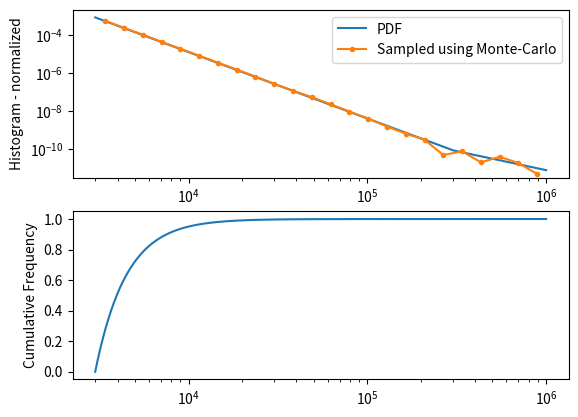

The matplotlib source for this figure:
import numpy as np
import matplotlib.pyplot as plt


dmin=3e3 # the smallest size of an impactor

# start of function
def impactor_sd(D):
    """ 
        Kurokawa et al. (2018)
         Small (D<300 km) impactors have q=3.5
         Large (D>300 km) impactors have q=2
    """
    
    dNdD = np.zeros((len(D)))
    q = np.zeros((len(D)))
    a = np.ones((len(D)))
    
    ind,=np.where(D<300e3)
    q[ind] = 3.5
    ind,=np.where(D>=300e3)
    q[ind] = 2.
    
    
    # Curve matching for the impactor size distribution
    # 300e3**-3.5 = a * 300e3**-2
    # a=(300e3**-3.5)/(300e3**-2)
    # a = 300e3**(-3.5+2=-1.5)
    a[ind] = 300.e3**(-1.5)
        
    
    dNdD = a* D**-q
    
    return (dNdD,a)
    # end of function

def impactor_csd(D,normalisingFactor,a):
    """
        integrate SD from dmin to D 
    """
    if(D<300e3):
        integral1=((D**-2.5)/-2.5 - (dmin**-2.5)/-2.5) 
        integral1 *= normalisingFactor
    else:
        integral1=((300e3**-2.5)/-2.5 - (dmin**-2.5)/-2.5)
        integral2=a*(1./300e3-1./D) 
        integral1 += integral2
        integral1 *= normalisingFactor
        
        
    return integral1
        

def inv_impactor_csd(prob, normalisingFactor,a):
    """
        compute the inverse of impactor_csd
    """
    # first calculate the threshold CP where the form of the equation changes
    K=-(dmin**-2.5)/2.5
    integral1=(300e3**-2.5)/-2.5 - K
    integral1a = integral1 * normalisingFactor
    if(prob <= integral1a):
        # just find the inverse of the D^-2.5 relation
        D=((prob/normalisingFactor+K )*-2.5)**(-1./2.5)
    else:
        # find the inverse of the second part
        D=1./300e3-(prob/normalisingFactor-integral1)/a
        D=1/D
        
    #D=np.minimum(D,1e7)
    return D


def sample_sizes(rand_numbers=np.random.rand((1000000))):

    sampleSize = len(rand_numbers)
    # evaluate the integral of impactor_sd between dmin and infinity
    integral1=(300e3**-2.5)/-2.5 - (dmin**-2.5)/-2.5

    # evaluate the integral of impactor_sd between 1e-6 and inf
    integral2=300.e3**(-1.5)/300e3

    # total area under curve
    integralt=integral1+integral2
    # scale original distribution by area under curve
    nF=1./integralt



    """
        now, test monte carlo generation
        by sampling cumulative distribution to generate sizes of impactors
    """
    diams = np.zeros((sampleSize))
    for i in range(len(rand_numbers)):
        diams[i] = inv_impactor_csd(rand_numbers[i],nF,300.e3**(-1.5)) 
    diams = np.minimum(diams,2000.e3)
    mass = np.pi/6*2600*(diams / 1.e3)**3
    return (diams,mass)

if __name__ == "__main__":

    # starts here
    D=np.logspace(np.log10(3e3),6,10000)
    (imp,a)=impactor_sd(D)

    # evaluate the integral of impactor_sd between dmin and infinity
    integral1=(300e3**-2.5)/-2.5 - (dmin**-2.5)/-2.5

    # evaluate the integral of impactor_sd between 1e-6 and inf
    integral2=a[-1]/300e3

    # total area under curve
    integralt=integral1+integral2
    # scale original distribution by area under curve
    nF=1./integralt
    imp = imp *nF # PDF

    # the cumulative distribution function
    Prob=np.zeros((len(D)))
    for i in range(len(D)):
        Prob[i]=impactor_csd(D[i],nF,a[-1])

    plt.ion()
    plt.show()

    # plot the PSD - Probability Size Distribution / PDF - area under curve is 1.
    ax1=plt.subplot(211)
    plt.plot(D,imp)
    plt.yscale('log')
    plt.xscale('log')
    x=plt.xlim()
    y=plt.ylim()
    plt.ylabel('PDF from dmin - 10$^6$')


    # plot the CSD - cumulative Size Distribution / CDF - varies between 0 and 1
    ax2=plt.subplot(212)
    plt.plot(D,Prob)
    plt.xscale('log')
    plt.ylabel('Cumulative Frequency')


    """
        now, test monte carlo generation
        by sampling cumulative distribution to generate sizes of impactors
    """
    rand_numbers=np.random.rand((1000000))
    diams = np.zeros((1000000))
    for i in range(len(rand_numbers)):
        diams[i] = inv_impactor_csd(rand_numbers[i],nF,a[-1]) 

    plt.axes(ax1)
    bin_edges=np.logspace(np.log10(dmin),6,25)
    (n,bin_edges)=np.histogram(diams,density=True,range=x,bins=bin_edges)
    plt.plot((bin_edges[0:-1]+bin_edges[1:])*0.5,n,'.-')
    plt.yscale('log')
    plt.xscale('log')
    plt.xlim(x)
    plt.ylim(y)
    plt.xlabel('D (m)')
    plt.ylabel('Histogram - normalized')
    plt.legend(['PDF','Sampled using Monte-Carlo'])

